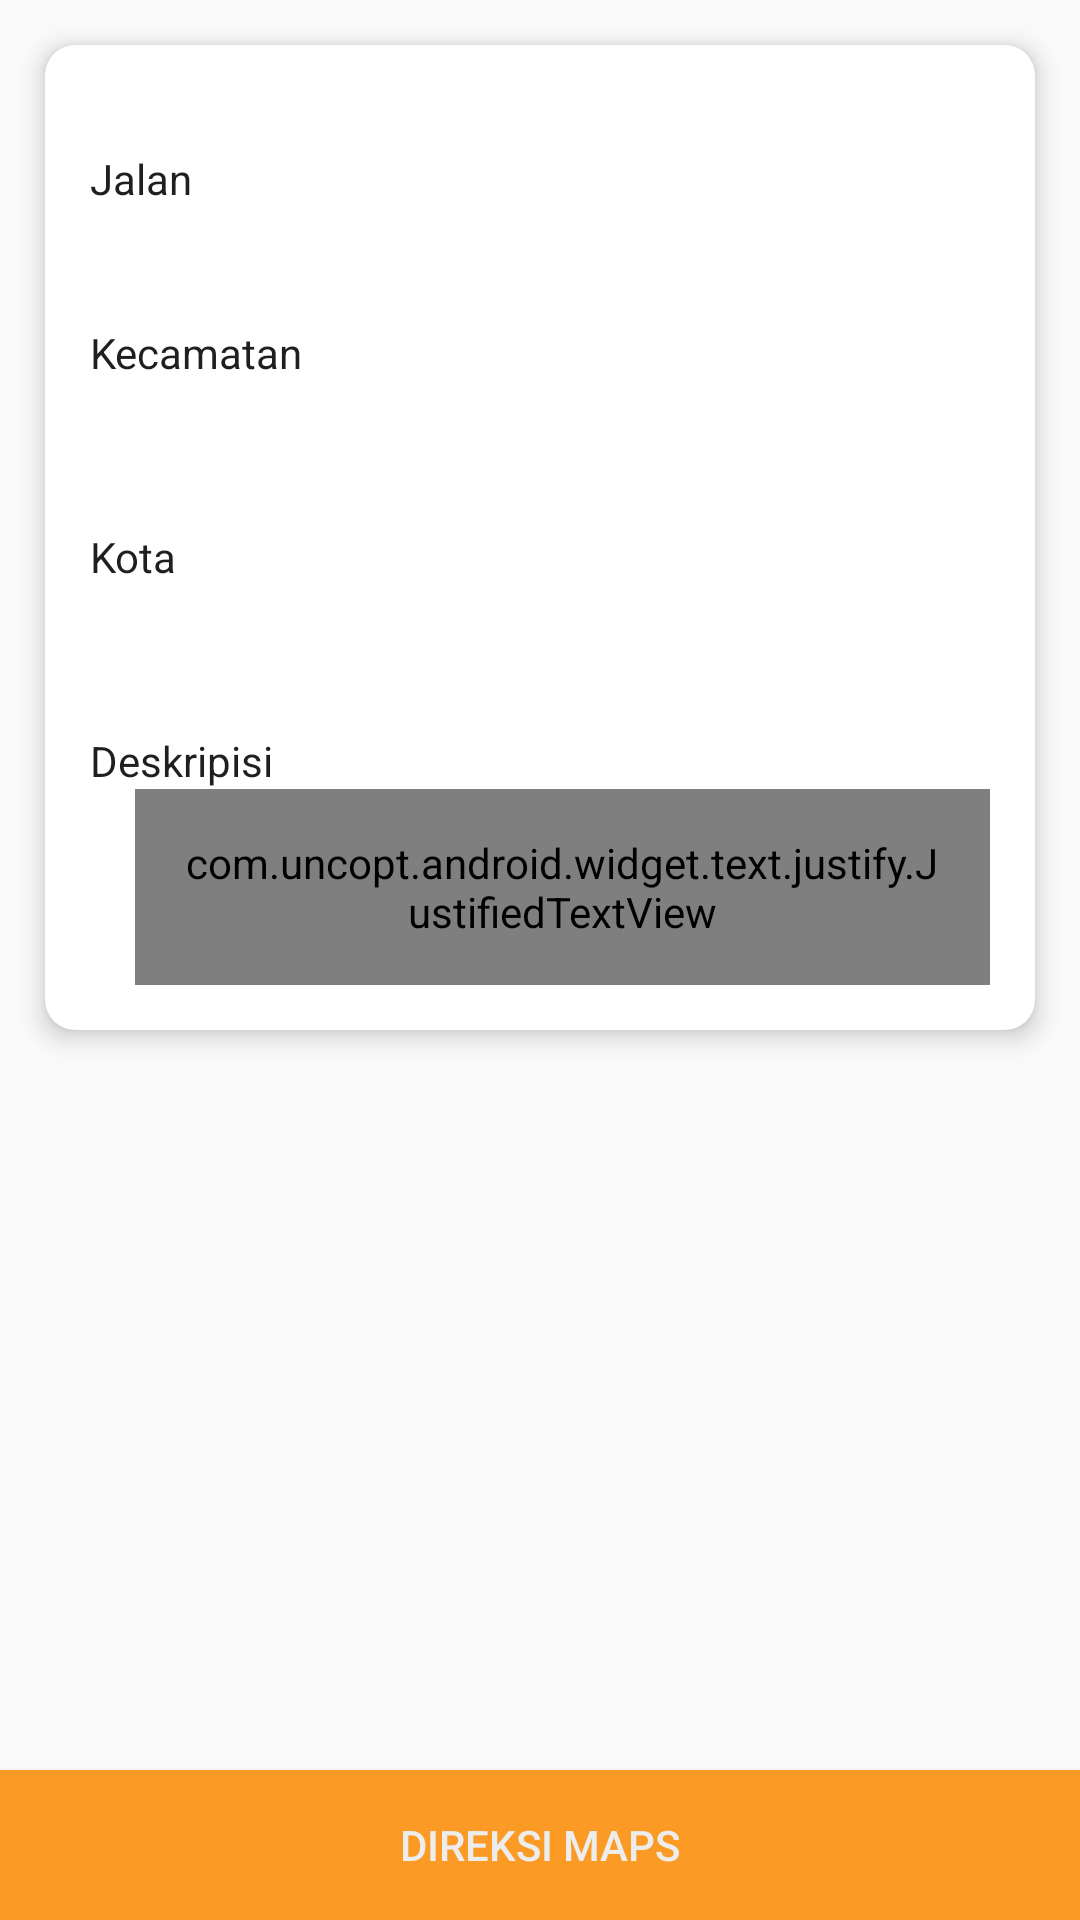

Android layout source for this screen:
<!-- AndroidManifest.xml: activity theme AppTheme.NoActionBar -->
<!-- res/layout/activity_detail_petshop.xml -->
<?xml version="1.0" encoding="utf-8"?>
<android.support.design.widget.CoordinatorLayout xmlns:android="http://schemas.android.com/apk/res/android"
    xmlns:app="http://schemas.android.com/apk/res-auto"
    xmlns:tools="http://schemas.android.com/tools"
    android:layout_width="match_parent"
    android:layout_height="match_parent"
    android:fitsSystemWindows="true"
    tools:context=".Activity.DetailPetshopActivity">

    <android.support.design.widget.AppBarLayout
        android:id="@+id/app_bar"
        android:layout_width="match_parent"
        android:layout_height="@dimen/app_bar_height"
        android:fitsSystemWindows="true"
        android:theme="@style/AppTheme.AppBarOverlay">

        <android.support.design.widget.CollapsingToolbarLayout
            android:id="@+id/toolbar_layout"
            android:layout_width="match_parent"
            android:layout_height="match_parent"
            android:fitsSystemWindows="true"
            app:contentScrim="?attr/colorPrimary"
            app:layout_scrollFlags="scroll|exitUntilCollapsed"
            app:toolbarId="@+id/toolbar">


            <ImageView
                android:id="@+id/ivDetailPet"
                android:layout_width="match_parent"
                android:layout_height="match_parent"
                android:scaleType="fitXY"/>

            <android.support.v7.widget.Toolbar
                android:id="@+id/toolbar"
                android:layout_width="match_parent"
                android:layout_height="?attr/actionBarSize"
                app:layout_collapseMode="pin"
                app:popupTheme="@style/AppTheme.PopupOverlay" />

        </android.support.design.widget.CollapsingToolbarLayout>
    </android.support.design.widget.AppBarLayout>

    <include layout="@layout/content_detail_petshop" />

    <Button
        android:id="@+id/btnMaps"
        android:text="Direksi Maps"
        android:textColor="@color/lightgray"
        android:background="@color/colorPrimary"
        android:layout_gravity="bottom"
        android:layout_width="match_parent"
        android:layout_height="50dp" />


</android.support.design.widget.CoordinatorLayout>
<!-- res/layout/content_detail_petshop.xml (included above) -->
<?xml version="1.0" encoding="utf-8"?>
<android.support.v4.widget.NestedScrollView xmlns:android="http://schemas.android.com/apk/res/android"
    xmlns:app="http://schemas.android.com/apk/res-auto"
    xmlns:tools="http://schemas.android.com/tools"
    android:layout_width="match_parent"
    android:layout_height="match_parent"
    app:layout_behavior="@string/appbar_scrolling_view_behavior"
    tools:context=".Activity.DetailPetshopActivity"
    tools:showIn="@layout/activity_detail_petshop">

    <LinearLayout
        android:layout_width="match_parent"
        android:layout_height="wrap_content"
        android:layout_marginBottom="10dp"
        android:orientation="vertical">

        <android.support.v7.widget.CardView
            android:padding="10dp"
            android:layout_margin="15dp"
            app:cardCornerRadius="10dp"
            app:cardElevation="5dp"
            android:layout_width="match_parent"
            android:layout_height="wrap_content">
            <LinearLayout
                android:layout_margin="5dp"
                android:layout_width="match_parent"
                android:layout_height="wrap_content"
                android:orientation="vertical">

                <LinearLayout
                    android:layout_width="match_parent"
                    android:layout_height="wrap_content"
                    android:orientation="vertical"
                    android:layout_marginLeft="10dp"
                    android:layout_marginTop="30dp">

                    <TextView
                        android:layout_width="match_parent"
                        android:layout_height="wrap_content"
                        android:text="Jalan"
                        android:textColor="@color/black"/>
                    <TextView
                        android:id="@+id/tvStreet"
                        android:text=""
                        android:layout_width="match_parent"
                        android:layout_height="wrap_content"
                        android:layout_marginLeft="25dp"
                        android:textColor="@color/colorPrimaryDark"
                        android:textStyle="bold"/>

                </LinearLayout>

                <LinearLayout
                    android:layout_width="match_parent"
                    android:layout_height="wrap_content"
                    android:orientation="vertical"
                    android:layout_marginLeft="10dp"
                    android:layout_marginTop="20dp">

                    <TextView
                        android:layout_width="match_parent"
                        android:layout_height="wrap_content"
                        android:text="Kecamatan"
                        android:textColor="@color/black"/>
                    <TextView
                        android:id="@+id/tvDistricts"
                        android:layout_width="match_parent"
                        android:layout_height="wrap_content"
                        android:layout_marginLeft="20dp"
                        android:text=""/>

                </LinearLayout>

                <LinearLayout
                    android:layout_width="match_parent"
                    android:layout_height="wrap_content"
                    android:orientation="vertical"
                    android:layout_marginLeft="10dp"
                    android:layout_marginTop="30dp">

                    <TextView
                        android:layout_width="match_parent"
                        android:layout_height="wrap_content"
                        android:text="Kota "
                        android:textColor="@color/black"/>
                    <TextView
                        android:id="@+id/tvCity"
                        android:text=""
                        android:layout_width="match_parent"
                        android:layout_height="wrap_content"
                        android:layout_marginLeft="20dp"/>

                </LinearLayout>

                <LinearLayout
                    android:layout_width="match_parent"
                    android:layout_height="wrap_content"
                    android:orientation="vertical"
                    android:padding="10dp"
                    android:layout_marginTop="20dp">

                    <TextView
                        android:layout_width="match_parent"
                        android:layout_height="wrap_content"
                        android:text="Deskripisi"
                        android:textColor="@color/black"/>

                    <com.uncopt.android.widget.text.justify.JustifiedTextView
                        android:justificationMode="inter_word"
                        android:id="@+id/tvDescrib"
                        android:padding="15dp"
                        android:layout_marginLeft="15dp"
                        android:text=""
                        android:layout_width="match_parent"
                        android:layout_height="wrap_content"
                        android:textColor="@color/black"/>

                </LinearLayout>

            </LinearLayout>
        </android.support.v7.widget.CardView>

    </LinearLayout>

</android.support.v4.widget.NestedScrollView>
<!-- resources referenced by this layout -->
<resources>
  <color name="black">#1F1F1F</color>
  <color name="colorPrimary">#FB9A24</color>
  <color name="colorPrimaryDark">#FFA000</color>
  <color name="lightgray">#ededed</color>
  <style name="AppTheme.AppBarOverlay" parent="ThemeOverlay.AppCompat.Dark.ActionBar" />
  <style name="AppTheme.PopupOverlay" parent="ThemeOverlay.AppCompat.Light" />
  <style name="AppTheme.NoActionBar">
          <item name="windowActionBar">false</item>
          <item name="windowNoTitle">true</item>
      </style>
</resources>
